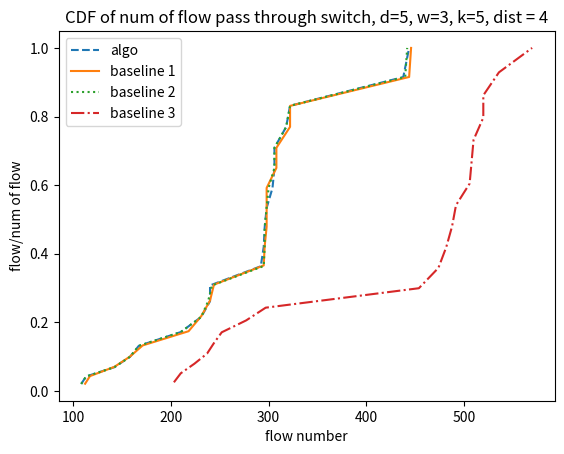

Reproduce this figure in Python.
import numpy as np 
from matplotlib import pyplot as plt 

algo_5_3_k1_x =[295, 210, 113, 231, 108, 142, 158, 167, 440, 442, 318, 322, 240, 240, 304, 308, 296, 296, 300, 298]
b1_5_3_k1_x = [295, 210, 113, 231, 108, 142, 158, 167, 442, 440, 320, 320, 240, 240, 308, 304, 300, 296, 298, 296]
b2_5_3_k1_x = [295, 210, 113, 231, 108, 142, 158, 167, 442, 440, 320, 320, 240, 240, 308, 304, 300, 296, 298, 296]
b3_5_3_k1_x =[297, 246, 197, 279, 234, 224, 206, 227, 540, 546, 488, 482, 486, 488, 464, 454, 510, 512, 508, 508]

algo_5_3_k5_x = [295, 210, 113, 231, 108, 142, 158, 167, 444, 438, 318, 322, 240, 240, 306, 306, 304, 292, 296, 298]
b1_5_3_k5_x = [295, 218, 117, 231, 112, 142, 158, 171, 446, 444, 322, 322, 240, 244, 308, 308, 298, 296, 298, 298]
b2_5_3_k5_x = [295, 210, 113, 231, 108, 142, 158, 167, 442, 440, 318, 322, 242, 238, 306, 306, 296, 296, 298, 300]
b3_5_3_k5_x = [297, 252, 203, 277, 210, 224, 244, 237, 536, 570, 488, 506, 454, 474, 492, 482, 510, 508, 520, 520]


algo_5_3_k1_y = []
b1_5_3_k1_y = [] 
b2_5_3_k1_y = [] 
b3_5_3_k1_y = [] 

algo_5_3_k5_y = []
b1_5_3_k5_y = [] 
b2_5_3_k5_y = [] 
b3_5_3_k5_y = [] 

x_k1 = [algo_5_3_k1_x,b1_5_3_k1_x,b2_5_3_k1_x,b3_5_3_k1_x]
x_k5 = [algo_5_3_k5_x,b1_5_3_k5_x,b2_5_3_k5_x,b3_5_3_k5_x]

y_k1 = [algo_5_3_k1_y,b1_5_3_k1_y,b2_5_3_k1_y,b3_5_3_k1_y]
y_k5 = [algo_5_3_k5_y,b1_5_3_k5_y,b2_5_3_k5_y,b3_5_3_k5_y]

sorted_x_k1 =[]
sorted_x_k5 =[]
sum_k1 = []
sum_k5 = []
for i in x_k1:
    tmp = 0
    for data in i:
        tmp += data
    sum_k1.append(tmp)

for i in x_k5:
    tmp = 0
    for data in i:
        tmp += data
    sum_k5.append(tmp)


for index,x in enumerate(x_k1):
    tmp = 0
    tmp_x = sorted(x)
    sorted_x_k1.append(tmp_x)
    for data in tmp_x:
        tmp += data
        y_k1[index].append(tmp/sum_k1[index])

for index,x in enumerate(x_k5):
    tmp = 0
    tmp_x = sorted(x)
    sorted_x_k5.append(tmp_x)
    for data in tmp_x:
        tmp += data
        y_k5[index].append(tmp/sum_k5[index])

plt.title("CDF of num of flow pass through switch, d=5, w=3, k=5, dist = 4") 
plt.xlabel("flow number") 
plt.ylabel("flow/num of flow") 

### k = 1
# plt.plot(sorted_x_k1[0],y_k1[0],label='algo',linestyle = 'dashed')
# plt.plot(sorted_x_k1[1],y_k1[1],label='baseline 1',linestyle = 'solid')
# plt.plot(sorted_x_k1[2],y_k1[2],label='baseline 2',linestyle = 'dotted')
# plt.plot(sorted_x_k1[3],y_k1[3],label='baseline 3',linestyle = '-.')

### k = 5
plt.plot(sorted_x_k5[0],y_k5[0],label='algo',linestyle = 'dashed')
plt.plot(sorted_x_k5[1],y_k5[1],label='baseline 1',linestyle = 'solid')
plt.plot(sorted_x_k5[2],y_k5[2],label='baseline 2',linestyle = 'dotted')
plt.plot(sorted_x_k5[3],y_k5[3],label='baseline 3',linestyle = '-.')

plt.legend()
plt.show()